Labelled photos from "Augmented", an image-classification folder in KunyitAlami/Pembelajaran-mesin-1-dataset. The possible labels are: kosong, penuh, terisi.

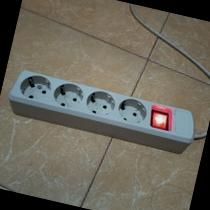
Label: kosong

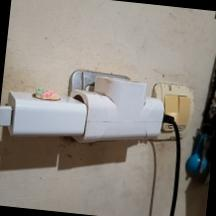
Label: terisi

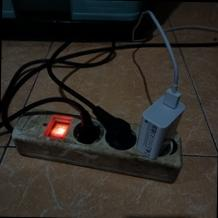
Label: penuh

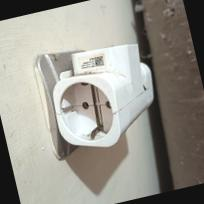
Label: kosong

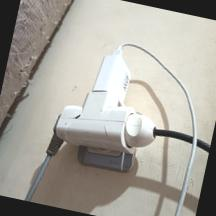
Label: penuh

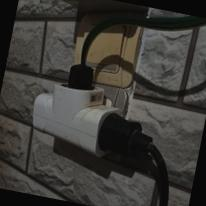
Label: terisi
